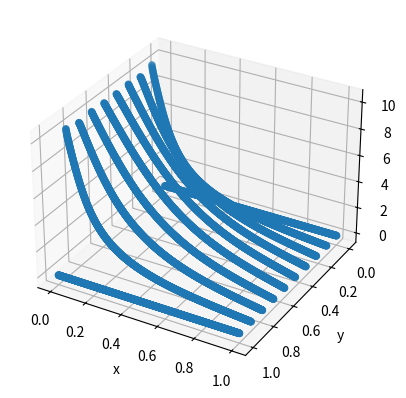

The script that saved this image:
#定常状態
from mpl_toolkits.mplot3d import Axes3D
import matplotlib.pyplot as plt
import numpy as np

pi=np.pi

x=np.linspace(0,1,1000)
y=np.linspace(0,1,10)
X, Y = np.meshgrid(x, y)
fig = plt.figure()
ax = fig.add_subplot(111, projection='3d')
plt.xlabel('x')
plt.ylabel('y')
ax.set_zlabel("u(x,y)")


def sigma1(n):
    ans=0
    for k in range(1,n+1):
        ans += ((np.power(-1,k)-1)/(k*np.sinh(k*pi)))*np.sinh(k*pi*(X-1))*np.sin(k*pi*Y)
    return ans

Z=sigma1(100)*(20/pi)

ax.scatter3D(np.ravel(X),np.ravel(Y),np.ravel(Z))
ax.invert_yaxis()
plt.show()